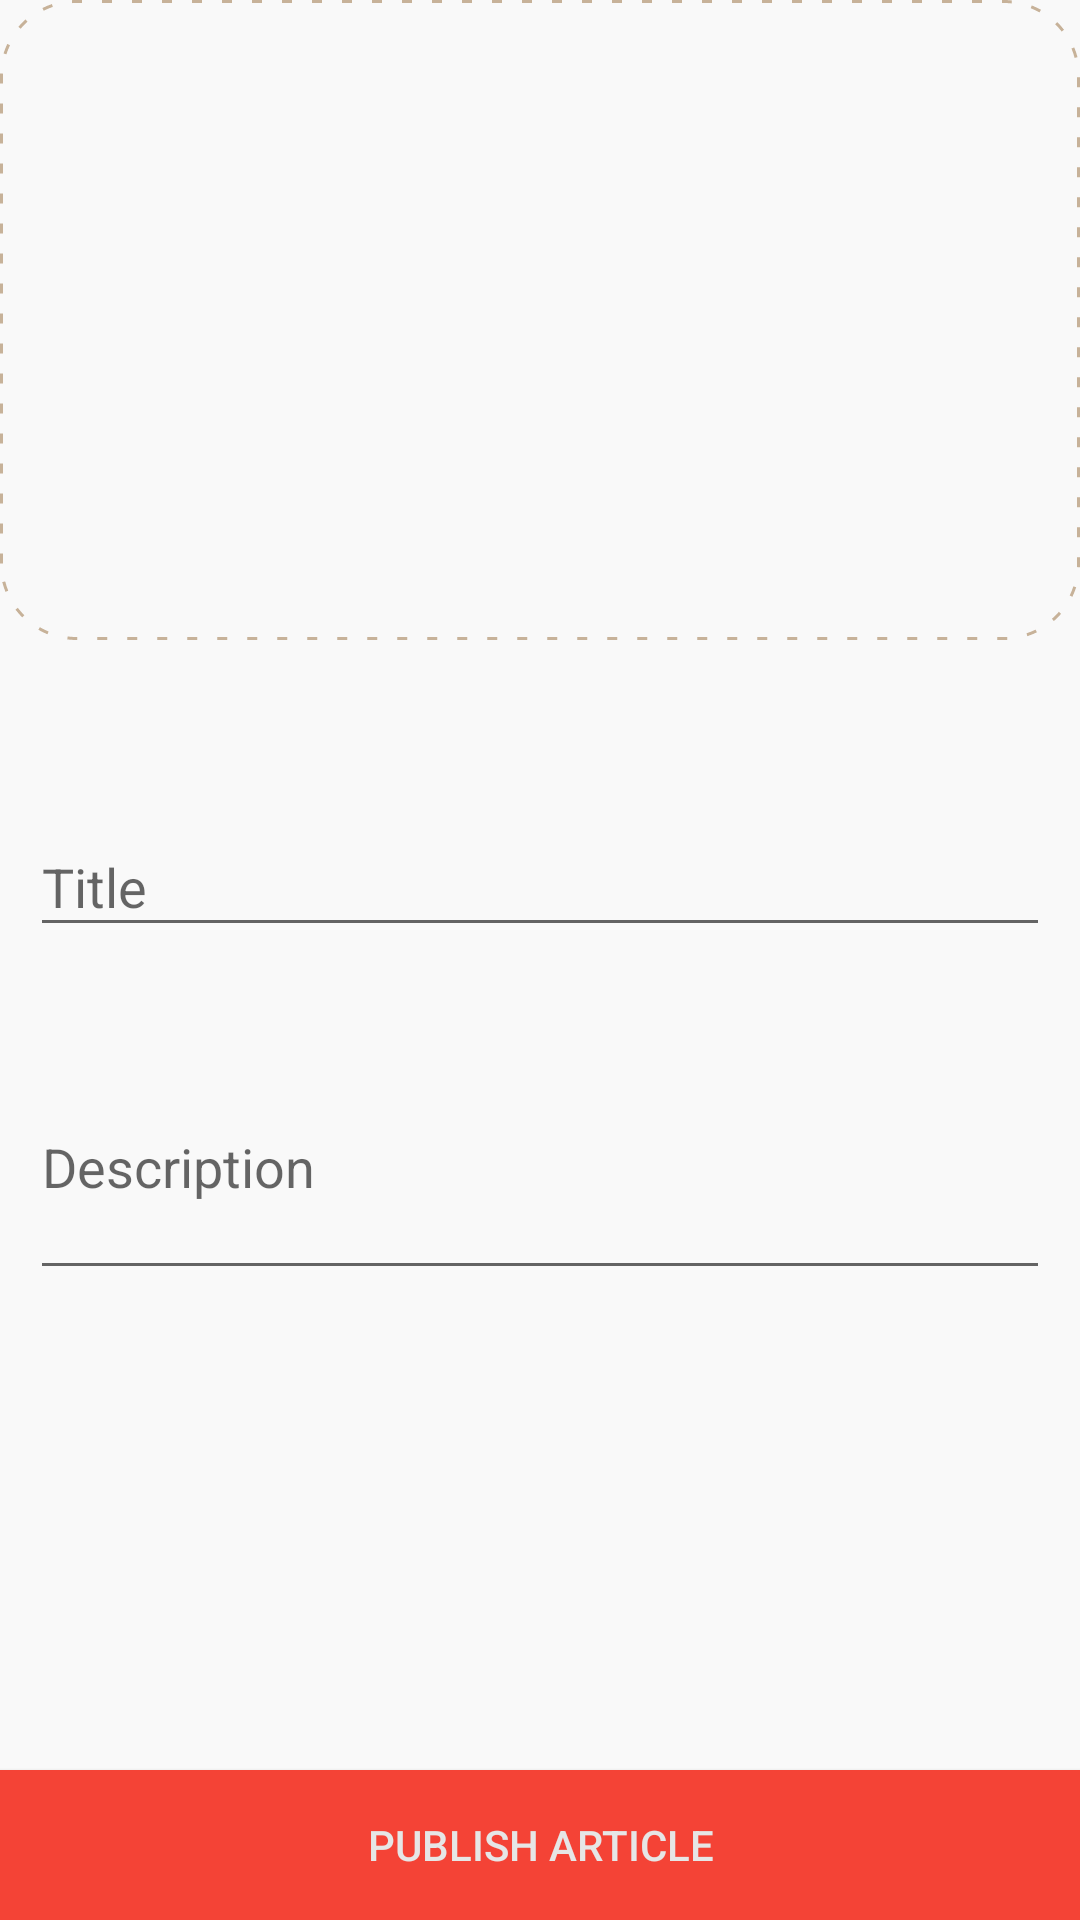

The Android layout XML behind this screen, and the referenced resources:
<!-- AndroidManifest.xml: application theme AppTheme -->
<!-- res/layout/activity_add_tnp.xml -->
<?xml version="1.0" encoding="utf-8"?>
<RelativeLayout
    xmlns:android="http://schemas.android.com/apk/res/android"
    xmlns:app="http://schemas.android.com/apk/res-auto"
    xmlns:tools="http://schemas.android.com/tools"
    android:layout_width="match_parent"
    android:layout_height="match_parent"
    android:gravity="center"
    android:background="#f9f9f9"
    tools:context="in.example.notificationmanager.TandP.AddInformation.AddTnp">

    <LinearLayout
        android:orientation="vertical"
        android:layout_width="match_parent"
        android:layout_height="match_parent">

        <LinearLayout
            android:layout_weight="2"
            android:layout_width="match_parent"
            android:layout_height="match_parent">

            <ImageButton
                android:id="@+id/upload_image"
                android:layout_width="match_parent"
                android:layout_height="match_parent"
                android:background="@drawable/upload_image"
                android:scaleType="centerCrop"/>

        </LinearLayout>

        <LinearLayout
            android:padding="10dp"
            android:orientation="vertical"
            android:layout_weight="1"
            android:layout_width="match_parent"
            android:layout_height="match_parent">

            <android.support.design.widget.TextInputLayout
                android:layout_marginTop="40dp"
                android:layout_below="@+id/upload_image"
                android:id="@+id/til_title"
                android:layout_width="match_parent"
                android:layout_height="wrap_content">
                <EditText
                    android:id="@+id/tnp_title"
                    android:layout_width="match_parent"
                    android:layout_height="match_parent"
                    android:hint="Title"/>
            </android.support.design.widget.TextInputLayout>

            <android.support.design.widget.TextInputLayout
                android:id="@+id/til_description"
                android:layout_marginTop="20dp"
                android:layout_below="@+id/til_title"
                android:layout_width="match_parent"
                android:layout_height="wrap_content">
                <EditText
                    android:lines="3"
                    android:id="@+id/tnp_description"
                    android:layout_width="match_parent"
                    android:layout_height="match_parent"
                    android:hint="Description"/>
            </android.support.design.widget.TextInputLayout>

        </LinearLayout>

    </LinearLayout>

    <Button
        android:id="@+id/tnp_add"
        android:layout_alignParentBottom="true"
        android:layout_centerHorizontal="true"
        android:gravity="center"
        android:layout_gravity="center"
        android:layout_marginTop="20dp"
        android:background="@color/colorPrimary"
        android:textColor="#e6e6e6"
        android:text="Publish Article"
        android:layout_width="match_parent"
        android:layout_height="50dp"
        />


</RelativeLayout>
<!-- resources referenced by this layout -->
<resources>
  <color name="colorPrimary">#F44336</color>
  <!-- drawable upload_image (drawable) -->
  <?xml version="1.0" encoding="utf-8"?>
  <shape
      android:shape="rectangle"
      xmlns:android="http://schemas.android.com/apk/res/android">
      <corners
          android:radius="25dp"/>
  
      <stroke
          android:color="#C7B299"
          android:dashWidth="10px"
          android:dashGap="20px"
          android:width="1dp"/>
  
  </shape>
  <style name="AppTheme" parent="Theme.AppCompat.Light.DarkActionBar">
          
          <item name="colorPrimary">@color/colorPrimary</item>
          <item name="colorPrimaryDark">@color/colorPrimaryDark</item>
          <item name="colorAccent">@color/colorAccent</item>
      </style>
  <color name="colorPrimaryDark">#F44336</color>
  <color name="colorAccent">#F44336</color>
</resources>
